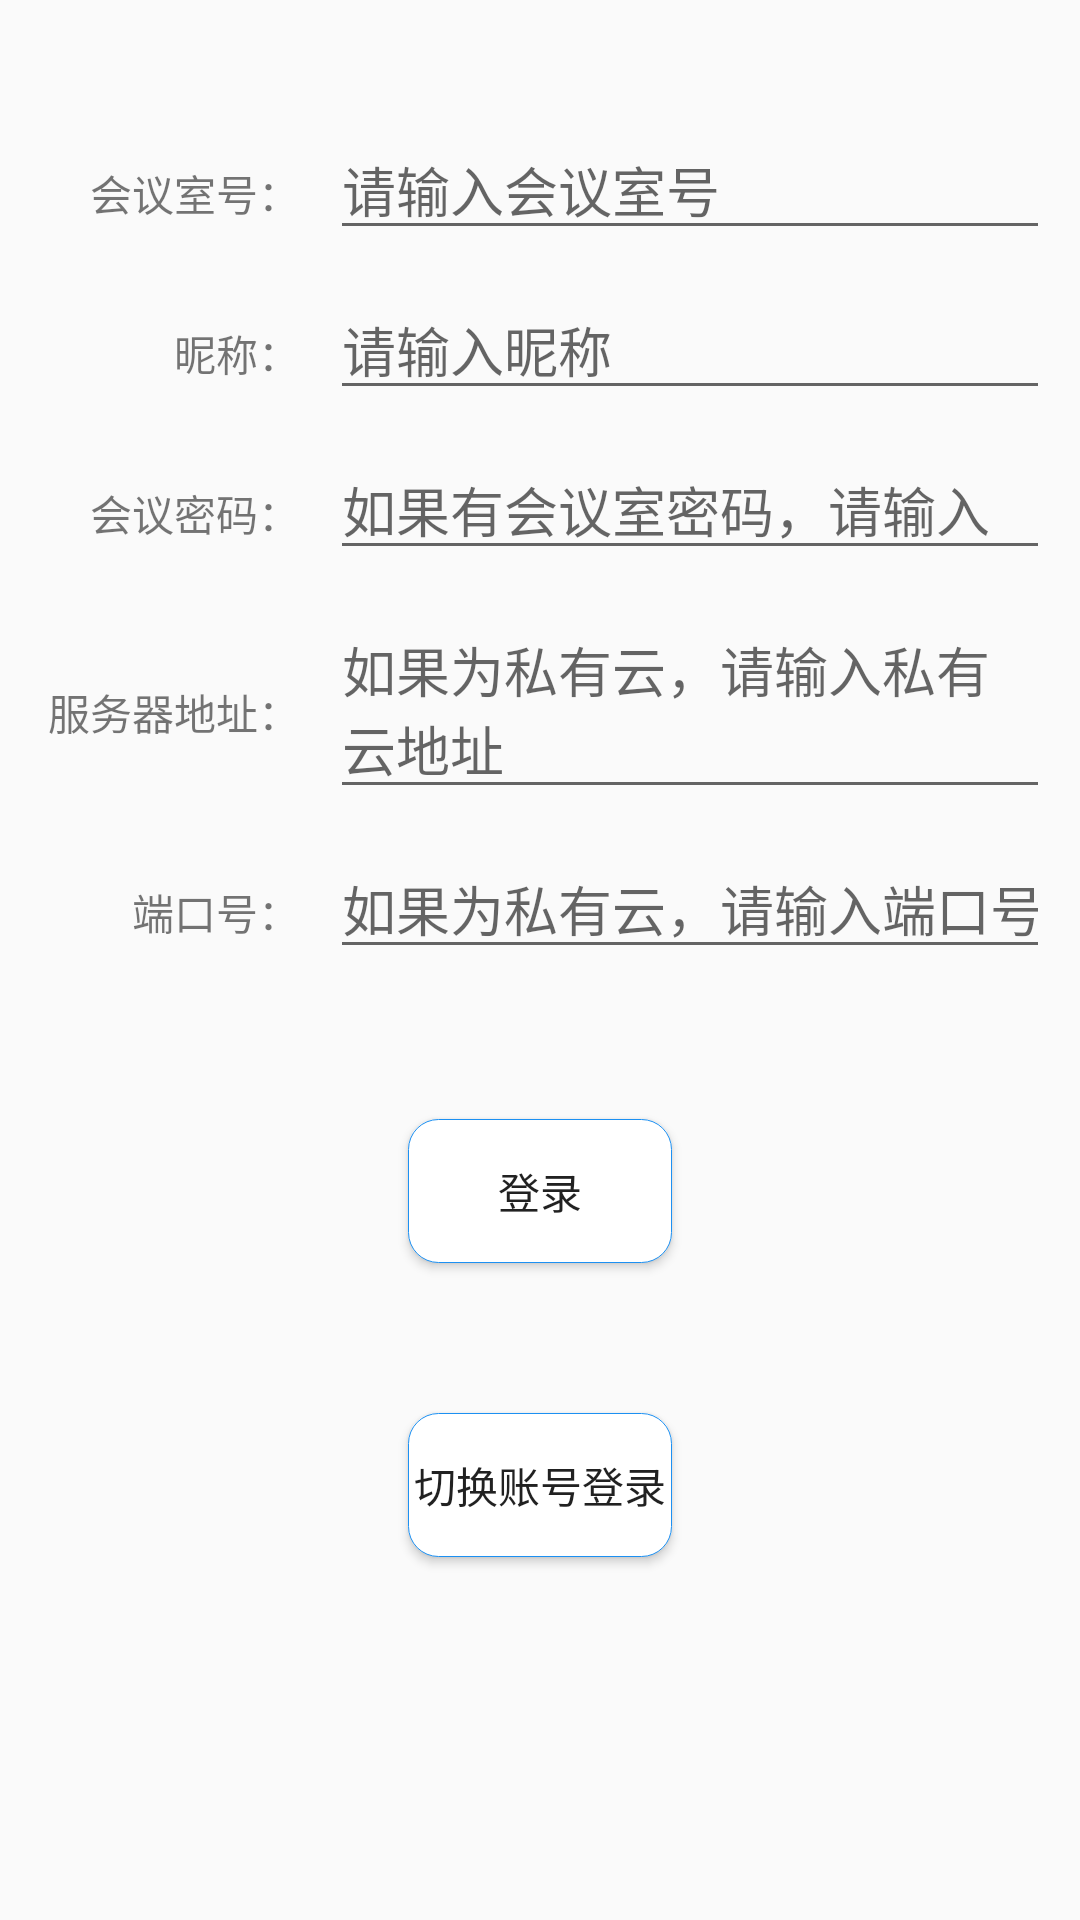

Reconstruct the res/layout file that produces this screen, plus the resources it refers to.
<!-- AndroidManifest.xml: application theme AppTheme -->
<!-- res/layout/activity_main.xml -->
<?xml version="1.0" encoding="utf-8"?>

<LinearLayout xmlns:android="http://schemas.android.com/apk/res/android"
    xmlns:app="http://schemas.android.com/apk/res-auto"
    xmlns:tools="http://schemas.android.com/tools"
    android:layout_width="match_parent"
    android:layout_height="match_parent"
    android:orientation="vertical"
    tools:context=".MainActivity">

    <LinearLayout
        android:id="@+id/room_linearLayout"
        android:layout_width="match_parent"
        android:layout_height="match_parent"
        android:orientation="vertical"
        android:visibility="visible">

        <LinearLayout
            android:layout_width="match_parent"
            android:layout_height="wrap_content"
            android:layout_marginTop="40dp"
            android:orientation="horizontal">

            <TextView
                android:layout_width="100dp"
                android:layout_height="wrap_content"
                android:layout_marginRight="10dp"
                android:gravity="right"
                android:text="会议室号：" />

            <EditText
                android:id="@+id/et_roomid"
                android:layout_width="240dp"
                android:layout_height="wrap_content"
                android:hint="请输入会议室号"
                android:inputType="number" />
        </LinearLayout>

        <LinearLayout
            android:layout_width="match_parent"
            android:layout_height="wrap_content"
            android:layout_marginTop="10dp"
            android:orientation="horizontal">

            <TextView
                android:layout_width="100dp"
                android:layout_height="wrap_content"
                android:layout_marginRight="10dp"
                android:gravity="right"
                android:text="昵称：" />

            <EditText
                android:id="@+id/et_nickname"
                android:layout_width="240dp"
                android:layout_height="wrap_content"
                android:hint="请输入昵称" />
        </LinearLayout>

        <LinearLayout
            android:layout_width="match_parent"
            android:layout_height="wrap_content"
            android:layout_marginTop="10dp"
            android:orientation="horizontal">

            <TextView
                android:layout_width="100dp"
                android:layout_height="wrap_content"
                android:layout_marginRight="10dp"
                android:gravity="right"
                android:text="会议密码：" />

            <EditText
                android:id="@+id/et_room_password"
                android:layout_width="240dp"
                android:layout_height="wrap_content"
                android:hint="如果有会议室密码，请输入" />
        </LinearLayout>

        <LinearLayout
            android:layout_width="match_parent"
            android:layout_height="wrap_content"
            android:layout_marginTop="10dp"
            android:orientation="horizontal">

            <TextView
                android:layout_width="100dp"
                android:layout_height="wrap_content"
                android:layout_marginRight="10dp"
                android:gravity="right"
                android:text="服务器地址：" />

            <EditText
                android:id="@+id/et_server_address"
                android:layout_width="240dp"
                android:layout_height="wrap_content"
                android:hint="如果为私有云，请输入私有云地址" />
        </LinearLayout>

        <LinearLayout
            android:layout_width="match_parent"
            android:layout_height="wrap_content"
            android:layout_marginTop="10dp"
            android:orientation="horizontal">

            <TextView
                android:layout_width="100dp"
                android:layout_height="wrap_content"
                android:layout_marginRight="10dp"
                android:gravity="right"
                android:text="端口号：" />

            <EditText
                android:id="@+id/et_server_port"
                android:layout_width="240dp"
                android:layout_height="wrap_content"
                android:hint="如果为私有云，请输入端口号"
                android:inputType="number" />
        </LinearLayout>

        <Button
            android:id="@+id/bt_login"
            android:layout_width="wrap_content"
            android:layout_height="wrap_content"
            android:layout_gravity="center"
            android:layout_marginTop="50dp"
            android:background="@drawable/check_border"
            android:text="登录" />

        <Button
            android:id="@+id/bt_change"
            android:layout_width="wrap_content"
            android:layout_height="wrap_content"
            android:layout_gravity="center"
            android:layout_marginTop="50dp"
            android:background="@drawable/check_border"
            android:text="切换账号登录" />
    </LinearLayout>

    <LinearLayout
        android:id="@+id/login_layout"
        android:layout_width="match_parent"
        android:layout_height="match_parent"
        android:visibility="gone"
        android:orientation="vertical">

        <LinearLayout
            android:layout_width="match_parent"
            android:layout_height="wrap_content"
            android:layout_marginTop="10dp"
            android:orientation="horizontal">

            <TextView
                android:layout_width="100dp"
                android:layout_height="wrap_content"
                android:layout_marginRight="10dp"
                android:gravity="right"
                android:text="账号：" />

            <EditText
                android:id="@+id/et_user_account"
                android:layout_width="240dp"
                android:layout_height="wrap_content"
                android:hint="请输入账号" />
        </LinearLayout>

        <LinearLayout
            android:layout_width="match_parent"
            android:layout_height="wrap_content"
            android:layout_marginTop="10dp"
            android:orientation="horizontal">

            <TextView
                android:layout_width="100dp"
                android:layout_height="wrap_content"
                android:layout_marginRight="10dp"
                android:gravity="right"
                android:text="密码：" />

            <EditText
                android:id="@+id/et_user_password"
                android:layout_width="240dp"
                android:layout_height="wrap_content"
                android:hint="请输入密码" />
        </LinearLayout>

        <LinearLayout
            android:layout_width="match_parent"
            android:layout_height="wrap_content"
            android:layout_marginTop="10dp"
            android:orientation="horizontal">

            <TextView
                android:layout_width="100dp"
                android:layout_height="wrap_content"
                android:layout_marginRight="10dp"
                android:gravity="right"
                android:text="服务器地址：" />

            <EditText
                android:id="@+id/et_user_server_address"
                android:layout_width="240dp"
                android:layout_height="wrap_content"
                android:hint="如果为私有云，请输入私有云地址" />
        </LinearLayout>

        <LinearLayout
            android:layout_width="match_parent"
            android:layout_height="wrap_content"
            android:layout_marginTop="10dp"
            android:orientation="horizontal">

            <TextView
                android:layout_width="100dp"
                android:layout_height="wrap_content"
                android:layout_marginRight="10dp"
                android:gravity="right"
                android:text="端口号：" />

            <EditText
                android:id="@+id/et_user_server_port"
                android:layout_width="240dp"
                android:layout_height="wrap_content"
                android:hint="如果为私有云，请输入端口号"
                android:inputType="number" />
        </LinearLayout>

        <Button
            android:id="@+id/bt_user_login"
            android:layout_width="wrap_content"
            android:layout_height="wrap_content"
            android:layout_gravity="center"
            android:layout_marginTop="50dp"
            android:background="@drawable/check_border"
            android:text="登录" />

        <Button
            android:id="@+id/bt_change_room"
            android:layout_width="wrap_content"
            android:layout_height="wrap_content"
            android:layout_gravity="center"
            android:layout_marginTop="50dp"
            android:background="@drawable/check_border"
            android:text="切换账号登录" />
    </LinearLayout>
</LinearLayout>
<!-- resources referenced by this layout -->
<resources>
  <!-- drawable check_border (drawable) -->
  <?xml version="1.0" encoding="utf-8"?>
  
  <selector xmlns:android="http://schemas.android.com/apk/res/android">
      
      
      
      
      
      
      
      <item>
          <shape android:shape="rectangle">
              <stroke android:width="1px" android:color="#1C90f2" />
              <corners android:radius="10dp" />
              <solid android:color="#ffffff" />
          </shape>
      </item>
  </selector>
  <style name="AppTheme" parent="Theme.AppCompat.Light.DarkActionBar">
          
          <item name="colorPrimary">@color/colorPrimary</item>
          <item name="colorPrimaryDark">@color/colorPrimaryDark</item>
          <item name="colorAccent">@color/colorAccent</item>
      </style>
  <color name="colorPrimary">#008577</color>
  <color name="colorPrimaryDark">#00574B</color>
  <color name="colorAccent">#D81B60</color>
</resources>
